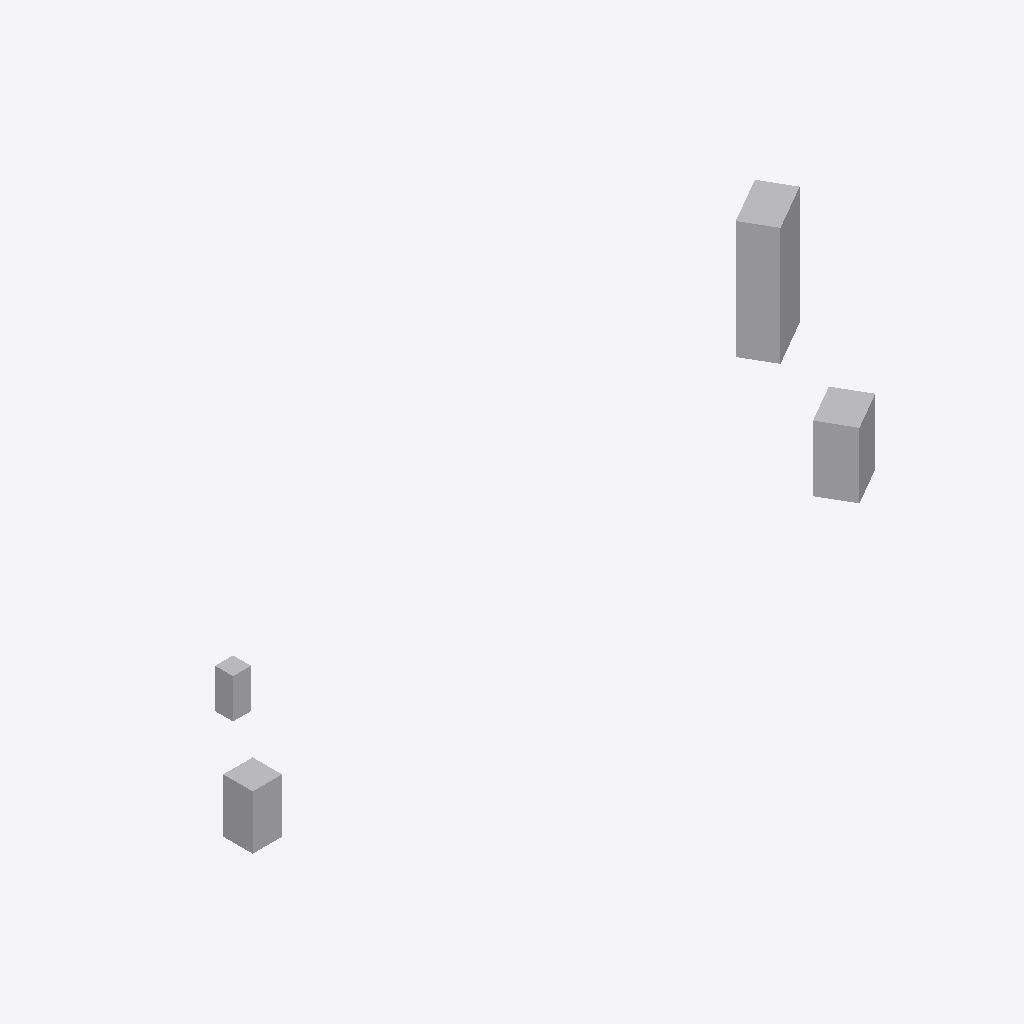
Isometric view of an IFC building model (IFC-SPF (STEP), schema IFC4, length unit millimetre), seen from the south-west, elements coloured by IFC class: 4 other elements (light grey).
Extent 11.2 m × 3.3 m × 1.8 m (x, y, z). Elements (4): 2 IfcFurnishingElement, 1 IfcBuildingElementProxy, 1 IfcFlowTerminal.

HEADER;
FILE_DESCRIPTION(('ViewDefinition [CoordinationView]'),'2;1');
FILE_NAME('','2026-10-27T03:14:54',(''),(''),'IfcOpenShell 0.8.5-1c5b825','IfcOpenShell 0.8.5-1c5b825','');
FILE_SCHEMA(('IFC4'));
ENDSEC;
DATA;
#1=IFCPROJECT('3o1qKdvEX4PuNH21jnq2QD',$,'Synthetic Test',$,$,$,$,(#10),#5);
#12=IFCSITE('2ol5J3rWDFzBr_MLATidtJ',$,'Site',$,$,$,$,$,$,$,$,$,$,$);
#13=IFCBUILDING('0lUfADq_j6WQqwMNnAjNu3',$,'B',$,$,$,$,$,$,$,$,$);
#14=IFCBUILDINGSTOREY('35UWcKdIH6yPoSyJ$m1PtD',$,'L1',$,$,$,$,$,$,$);
#130=IFCBUILDINGELEMENTPROXY('2lqAVnWo50O91AgY19r6vn',$,'Mystery Equipment Rack:XL:12',$,$,#151,#141,$,$);
#108=IFCFLOWTERMINAL('1EmyDXllX7JPdTn5zkMaIF',$,'IDP_Plumbing Fixtures_DSU901-MACERATOR DISPOSAL UNIT:DSU901:9',$,$,#129,#119,$);
#41=IFCFURNISHINGELEMENT('3LLCblBcn72feDDlyXqXat',$,'IDP_Medical Equipment_TRO235-SOILED LINEN TROLLEY:TRO235:1',$,$,#156,#52,$);
#157=IFCFURNISHINGELEMENT('1CDbtyRrD59ROLfYWNT9Gw',$,'IDP_Furniture_HOL004-SMALL SACK HOLDER:HOL004:555',$,$,#178,#168,$);
ENDSEC;
